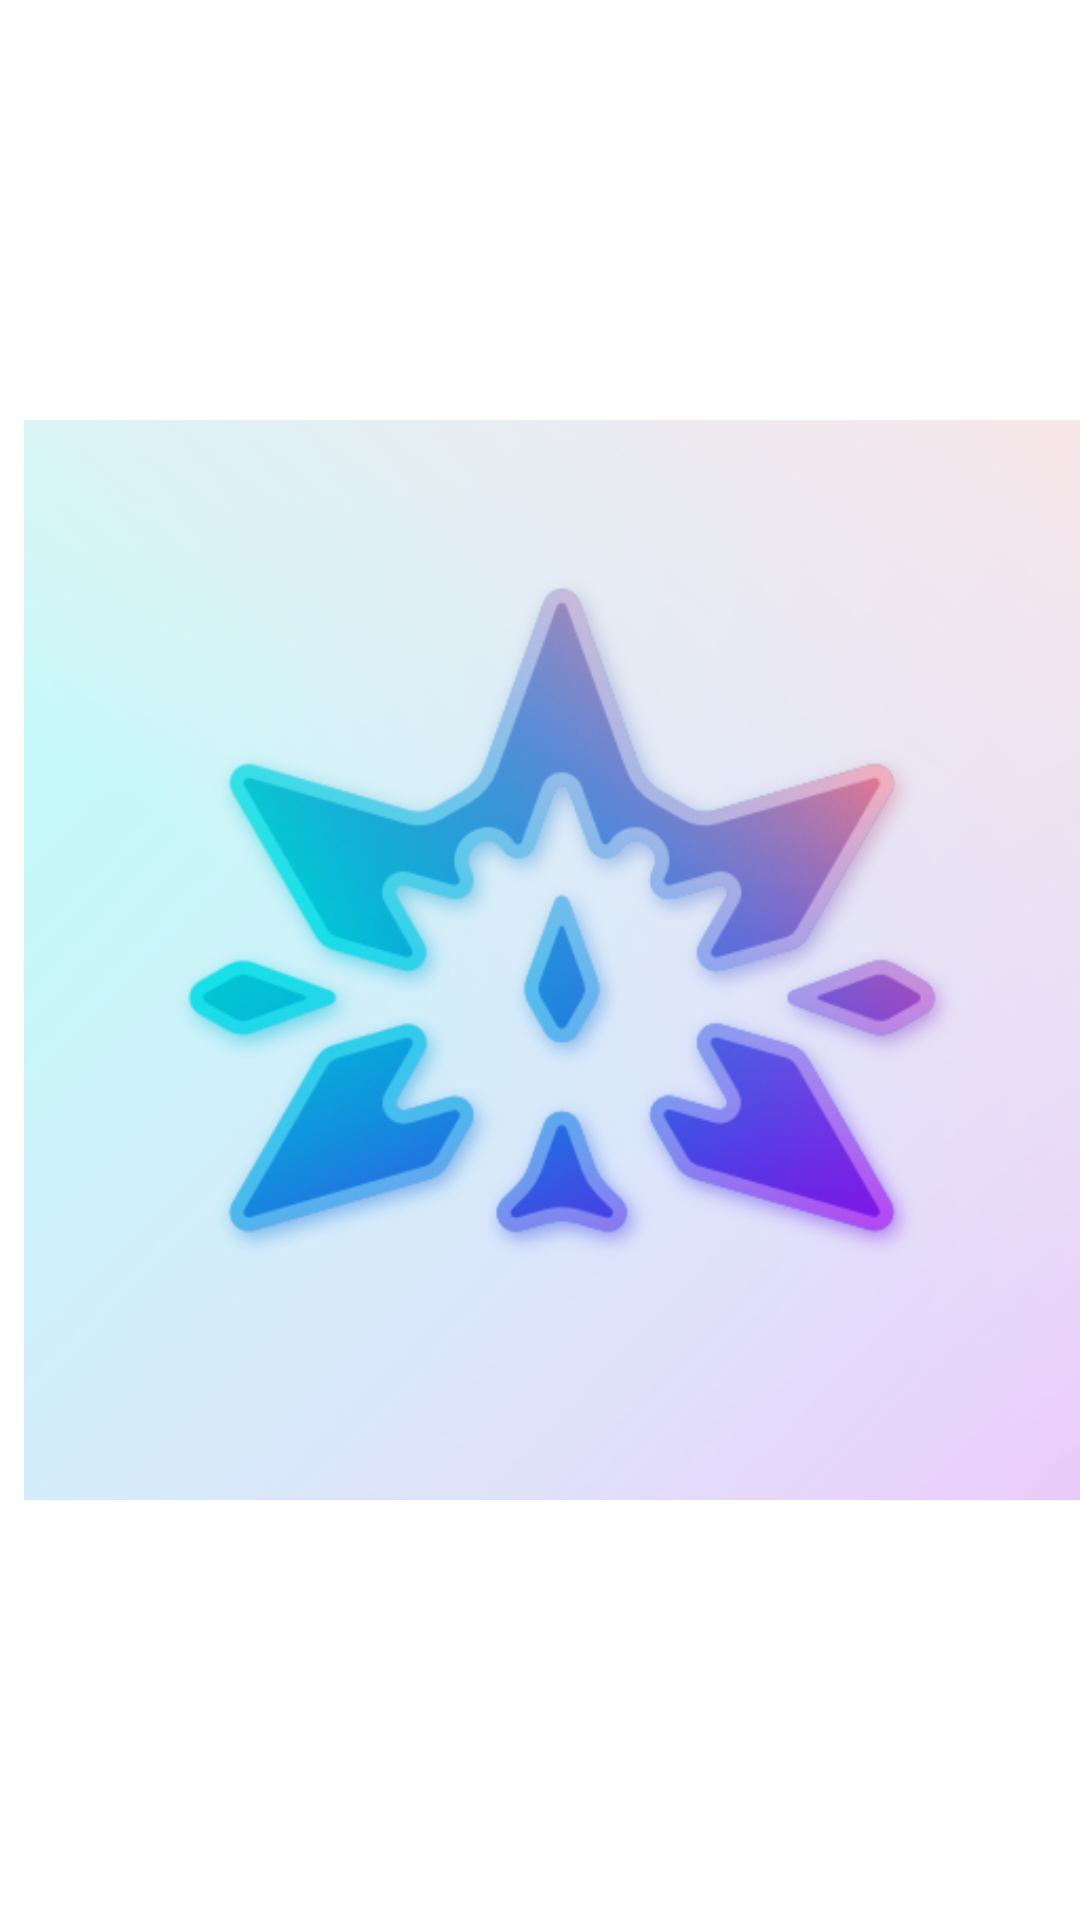

Produce the Android XML layout that renders to this screen, including the resource entries it uses.
<!-- AndroidManifest.xml: application theme Theme.splash -->
<!-- res/layout/cart_item.xml -->
<?xml version="1.0" encoding="utf-8"?>
<androidx.constraintlayout.widget.ConstraintLayout xmlns:android="http://schemas.android.com/apk/res/android"
    xmlns:app="http://schemas.android.com/apk/res-auto"
    xmlns:tools="http://schemas.android.com/tools"
    android:layout_width="match_parent"
    android:layout_height="100dp"
    android:layout_marginTop="4dp"
    android:layout_marginBottom="4dp"
    android:background="@drawable/component_background">

    <com.google.android.material.imageview.ShapeableImageView
        android:id="@+id/imageView3"
        android:layout_width="wrap_content"
        android:layout_height="0dp"
        android:layout_marginStart="8dp"
        android:layout_marginTop="8dp"
        android:layout_marginBottom="8dp"
        android:adjustViewBounds="true"
        app:layout_constraintBottom_toBottomOf="parent"
        app:layout_constraintStart_toStartOf="parent"
        app:layout_constraintTop_toTopOf="parent"
        app:shapeAppearanceOverlay="@style/TheX.cornerImage"
        app:srcCompat="@drawable/category_sample" />

    <TextView
        android:id="@+id/textView4"
        android:layout_width="0dp"
        android:layout_height="wrap_content"
        android:layout_marginStart="16dp"
        android:text="product title"
        android:textSize="16sp"
        android:textStyle="bold"
        app:layout_constraintEnd_toStartOf="@+id/delete_button"
        app:layout_constraintHorizontal_bias="0.0"
        app:layout_constraintStart_toEndOf="@+id/imageView3"
        app:layout_constraintTop_toTopOf="@+id/imageView3" />

    <TextView
        android:id="@+id/textView5"
        android:layout_width="0dp"
        android:layout_height="wrap_content"
        android:layout_marginBottom="4dp"
        android:text="price: 100£"
        app:layout_constraintBottom_toTopOf="@+id/textView6"
        app:layout_constraintEnd_toStartOf="@+id/delete_button"
        app:layout_constraintHorizontal_bias="0.0"
        app:layout_constraintStart_toStartOf="@+id/textView4" />

    <TextView
        android:id="@+id/textView6"
        android:layout_width="0dp"
        android:layout_height="wrap_content"
        android:layout_marginBottom="8dp"
        android:text="Quantity: 20"
        app:layout_constraintBottom_toBottomOf="@+id/imageView3"
        app:layout_constraintEnd_toStartOf="@+id/modify_button"
        app:layout_constraintHorizontal_bias="0.0"
        app:layout_constraintStart_toStartOf="@+id/textView4" />

    <Button
        android:id="@+id/delete_button"
        style="@style/Widget.MaterialComponents.Button.TextButton"
        android:layout_width="40dp"
        android:layout_height="40dp"
        android:layout_marginTop="8dp"
        android:layout_marginEnd="8dp"
        android:insetTop="0dp"
        android:insetBottom="0dp"
        app:icon="@drawable/ic_delete"
        app:layout_constraintBottom_toTopOf="@+id/modify_button"
        app:layout_constraintEnd_toEndOf="parent"
        app:layout_constraintTop_toTopOf="parent" />

    <Button
        android:id="@+id/modify_button"
        style="@style/Widget.MaterialComponents.Button.TextButton"
        android:layout_width="40dp"
        android:layout_height="40dp"
        android:layout_marginEnd="8dp"
        android:layout_marginBottom="8dp"
        android:insetTop="0dp"
        android:insetBottom="0dp"
        app:icon="@drawable/ic_edit"
        app:layout_constraintBottom_toBottomOf="parent"
        app:layout_constraintEnd_toEndOf="parent"
        app:layout_constraintTop_toBottomOf="@+id/delete_button" />
</androidx.constraintlayout.widget.ConstraintLayout>
<!-- resources referenced by this layout -->
<resources>
  <!-- drawable category_sample: png bitmap (drawable, 144496 bytes) -->
  <!-- drawable component_background (drawable) -->
  <?xml version="1.0" encoding="utf-8"?>
  <shape xmlns:android="http://schemas.android.com/apk/res/android">
      <solid android:color="?attr/xViewBackground"/>
      <corners android:radius="20dp"/>
  </shape>
  <!-- drawable ic_delete (drawable) -->
  <vector xmlns:android="http://schemas.android.com/apk/res/android"
      android:width="24dp"
      android:height="24dp"
      android:viewportWidth="24"
      android:viewportHeight="24">
    <path
        android:fillColor="#FF000000"
        android:pathData="M10,18a1,1 0,0 0,1 -1L11,11a1,1 0,0 0,-2 0v6A1,1 0,0 0,10 18ZM20,6L16,6L16,5a3,3 0,0 0,-3 -3L11,2A3,3 0,0 0,8 5L8,6L4,6A1,1 0,0 0,4 8L5,8L5,19a3,3 0,0 0,3 3h8a3,3 0,0 0,3 -3L19,8h1a1,1 0,0 0,0 -2ZM10,5a1,1 0,0 1,1 -1h2a1,1 0,0 1,1 1L14,6L10,6ZM17,19a1,1 0,0 1,-1 1L8,20a1,1 0,0 1,-1 -1L7,8L17,8ZM14,18a1,1 0,0 0,1 -1L15,11a1,1 0,0 0,-2 0v6A1,1 0,0 0,14 18Z"/>
  </vector>
</resources>
